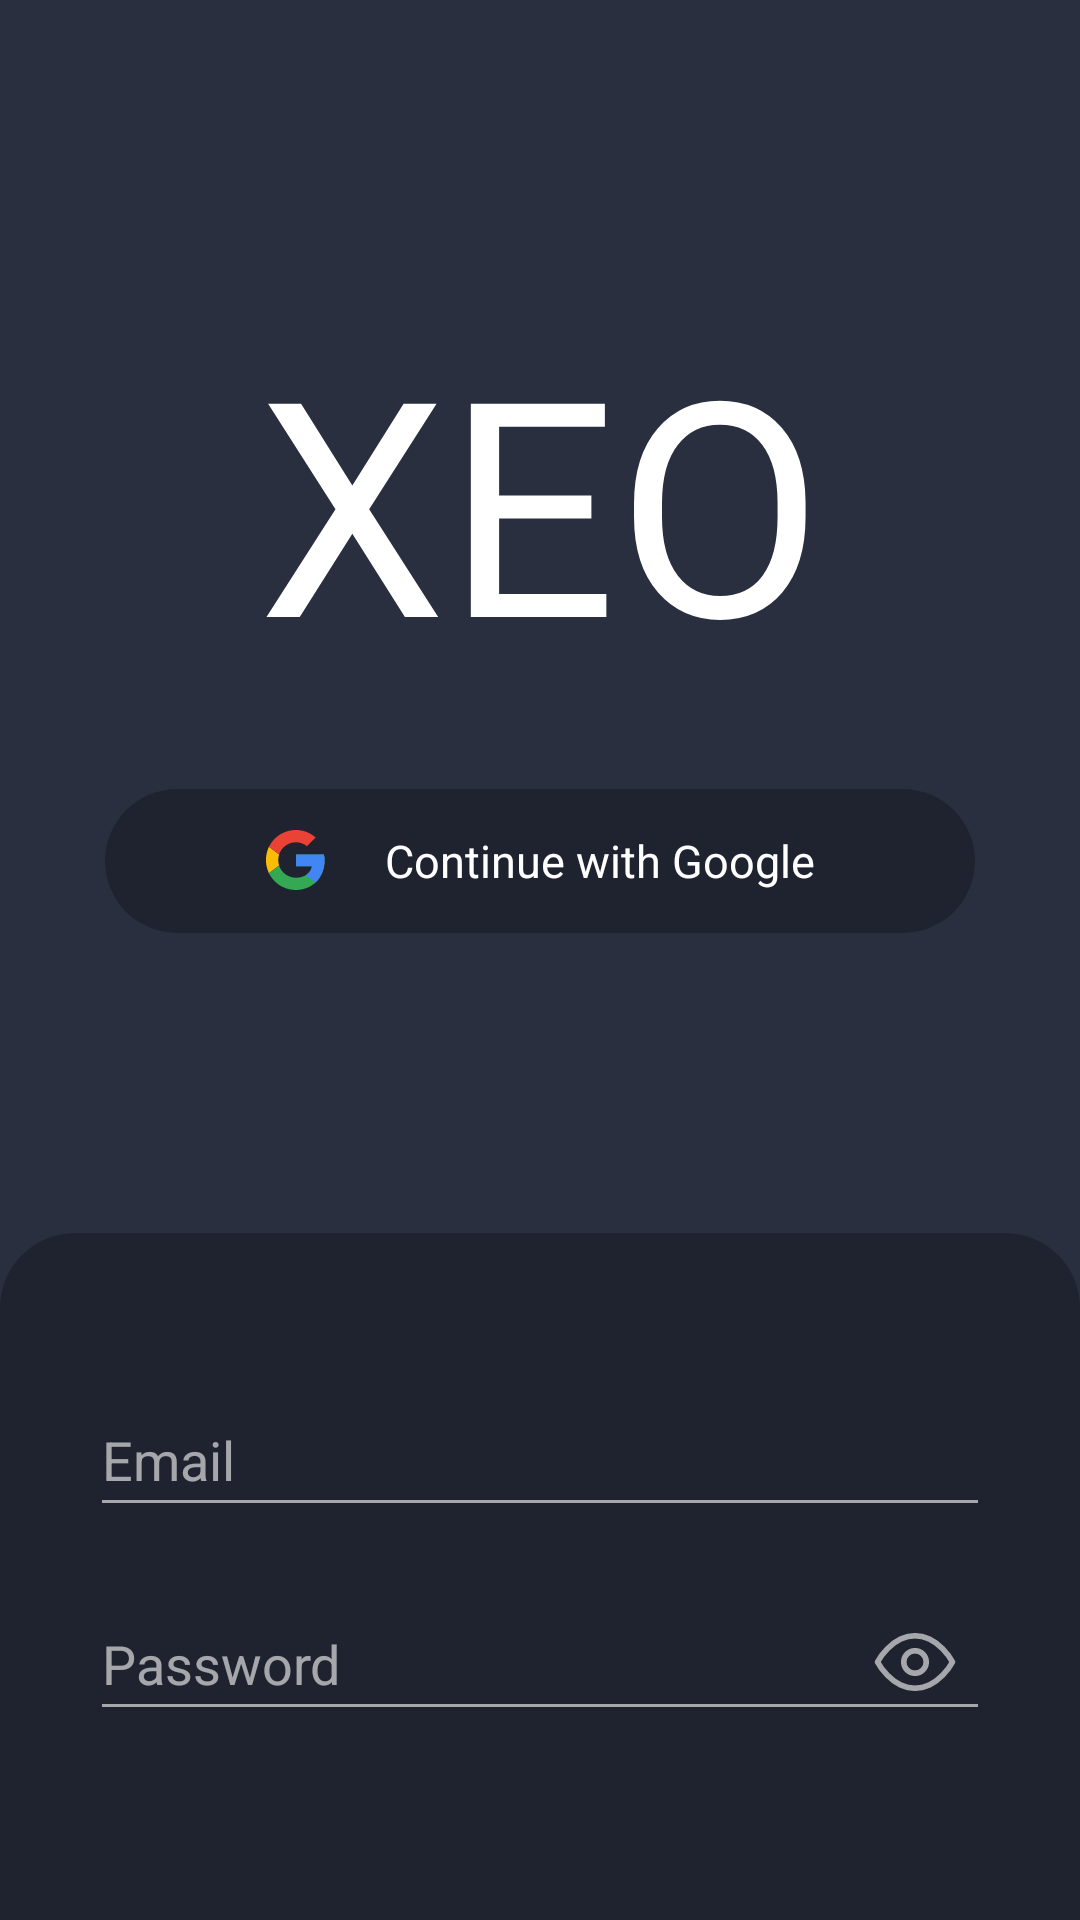

Here is an Android app screen rendered from its layout file. Give the layout XML and the strings, colors and styles it references.
<!-- AndroidManifest.xml: application theme Theme.XenChat -->
<!-- res/layout/activity_sign_in.xml -->
<?xml version="1.0" encoding="utf-8"?>
<RelativeLayout xmlns:android="http://schemas.android.com/apk/res/android"
    xmlns:app="http://schemas.android.com/apk/res-auto"
    xmlns:tools="http://schemas.android.com/tools"
    android:layout_width="match_parent"
    android:layout_height="match_parent"
    tools:context=".auth.SignInActivity"
    android:background="@color/primary">

    <LinearLayout
        android:id="@+id/logoContent"
        android:layout_width="match_parent"
        android:layout_height="match_parent"
        android:layout_centerVertical="true"
        android:orientation="vertical">
        <RelativeLayout

            android:layout_width="match_parent"
            android:layout_height="wrap_content"
            android:layout_marginTop="100dp"
            android:gravity="center">
            <TextView
                android:id="@+id/logo"
                android:layout_width="match_parent"
                android:layout_height="wrap_content"
                android:textAlignment="center"
                android:text="XEO"
                android:textColor="@color/white"
                android:fontFamily="@font/anuratiregular"
                android:textSize="100sp"/>
            <RelativeLayout
                android:id="@+id/googlebutton"
                android:layout_width="match_parent"
                android:layout_height="48dp"
                android:layout_marginTop="30dp"
                android:layout_below="@+id/logo"
                android:background="@drawable/roundedbtn_back"
                android:layout_marginStart="35dp"
                android:layout_marginEnd="35dp"
                android:clickable="true">
                <LinearLayout

                    android:layout_width="wrap_content"
                    android:layout_height="wrap_content"
                    android:layout_centerHorizontal="true"
                    android:layout_centerVertical="true"
                    >
                    <ImageView
                        android:layout_width="20dp"
                        android:layout_height="20dp"
                        android:background="@drawable/ic_google_icon"
                        android:layout_gravity="center"/>
                    <TextView
                        android:layout_width="wrap_content"
                        android:layout_height="wrap_content"
                        android:text="Continue with Google"
                        android:textColor="@color/white"
                        android:textAlignment="center"
                        android:layout_gravity="center"
                        android:textSize="15sp"
                        android:layout_marginStart="20dp"/>
                </LinearLayout>
            </RelativeLayout>
        </RelativeLayout>
        <RelativeLayout
            android:layout_width="match_parent"
            android:layout_height="match_parent"
            android:layout_marginTop="100dp"
            android:padding="30dp"
            android:background="@drawable/black_25_top_round">

            <EditText
                android:id="@+id/email"
                android:layout_width="match_parent"
                android:layout_height="wrap_content"
                android:minHeight="48dp"
                android:backgroundTint="@color/white_60"
                android:layout_marginTop="20dp"
                android:inputType="textEmailAddress"
                android:hint="Email"
                android:textColor="@color/white"
                android:textColorHint="@color/white_60"/>
            <EditText
                android:id="@+id/password"
                android:layout_width="match_parent"
                android:layout_height="wrap_content"
                android:backgroundTint="@color/white_60"
                android:layout_marginTop="20dp"
                android:layout_below="@id/email"
                android:inputType="textPassword"
                android:hint="Password"
                android:minHeight="48dp"
                android:textColor="@color/white"
                android:textColorHint="@color/white_60"/>
            <ImageView
                android:id="@+id/passwordToggle"
                android:layout_width="30dp"
                android:layout_height="30dp"
                android:src="@drawable/eye_open"
                android:layout_alignTop="@id/password"
                android:layout_alignEnd="@id/password"
                android:layout_marginEnd="10dp"
                android:layout_marginTop="10dp"
                android:clickable="true"/>
            <RelativeLayout
                android:id="@+id/continueBtn"
                android:layout_width="match_parent"
                android:layout_height="48dp"
                android:layout_below="@id/password"
                android:layout_marginTop="50dp"
                android:layout_marginStart="20dp"
                android:layout_marginEnd="20dp"
                android:background="@drawable/second_all_round"
                android:clickable="true"
                android:alpha="0.5">
                <TextView
                    android:layout_width="wrap_content"
                    android:layout_height="wrap_content"
                    android:text="Continue"
                    android:layout_centerVertical="true"
                    android:layout_centerHorizontal="true"
                    android:textSize="20sp"
                    android:textColor="@color/white"/>
            </RelativeLayout>
            <LinearLayout
                android:layout_width="wrap_content"
                android:layout_height="wrap_content"
                android:layout_centerHorizontal="true"
                android:layout_below="@id/continueBtn"
                android:layout_marginTop="10dp"
                android:orientation="horizontal">
                <TextView
                    android:layout_width="wrap_content"
                    android:layout_height="wrap_content"
                    android:text="Don't have an account? "
                    android:textColor="@color/white_60"/>
                <TextView
                    android:id="@+id/signUpText"
                    android:layout_width="wrap_content"
                    android:layout_height="wrap_content"
                    android:text="Sign Up!"
                    android:textColor="@color/white"
                    android:clickable="true"/>
            </LinearLayout>
        </RelativeLayout>
    </LinearLayout>
</RelativeLayout>
<!-- resources referenced by this layout -->
<resources>
  <color name="primary">#292F3F</color>
  <color name="white">#FFFFFFFF</color>
  <color name="white_60">#99FFFFFF</color>
  <!-- drawable black_25_top_round (drawable) -->
  <?xml version="1.0" encoding="utf-8"?>
  <selector xmlns:android="http://schemas.android.com/apk/res/android">
      <item>
          <shape android:shape="rectangle">
              <solid android:color="@color/black_25"/>
              <corners android:topLeftRadius="25dp" android:topRightRadius="25dp"/>
          </shape>
      </item>
  </selector>
  <!-- drawable eye_open (drawable) -->
  <vector xmlns:android="http://schemas.android.com/apk/res/android"
      android:width="800dp"
      android:height="800dp"
      android:viewportWidth="24"
      android:viewportHeight="24">
    <path
        android:pathData="M12,5C5.636,5 2,12 2,12C2,12 5.636,19 12,19C18.364,19 22,12 22,12C22,12 18.364,5 12,5Z"
        android:strokeLineJoin="round"
        android:strokeWidth="1.5"
        android:fillColor="#00000000"
        android:strokeColor="@color/white_60"
        android:strokeLineCap="round"/>
    <path
        android:pathData="M12,15C13.657,15 15,13.657 15,12C15,10.343 13.657,9 12,9C10.343,9 9,10.343 9,12C9,13.657 10.343,15 12,15Z"
        android:strokeLineJoin="round"
        android:strokeWidth="1.5"
        android:fillColor="#00000000"
        android:strokeColor="@color/white_60"
        android:strokeLineCap="round"/>
  </vector>
  <!-- drawable ic_google_icon: vector/xml drawable (drawable, 2255 chars, omitted) -->
  <!-- drawable roundedbtn_back (drawable) -->
  <?xml version="1.0" encoding="utf-8"?>
  <selector xmlns:android="http://schemas.android.com/apk/res/android">
      <item>
          <shape android:shape="rectangle">
              <solid android:color="@color/black_25"/>
              <corners android:radius="25dp" />
          </shape>
      </item>
  </selector>
  <!-- drawable second_all_round (drawable) -->
  <?xml version="1.0" encoding="utf-8"?>
  <selector xmlns:android="http://schemas.android.com/apk/res/android">
      <item>
          <shape android:shape="rectangle">
              <solid android:color="@color/secondary"/>
              <corners android:radius="25dp"/>
          </shape>
      </item>
  </selector>
  <style name="Theme.XenChat" parent="Base.Theme.XenChat" />
  <color name="black_25">#40000000</color>
  <color name="secondary">#565E70</color>
  <style name="Base.Theme.XenChat" parent="Theme.Material3.DayNight.NoActionBar">
          
          
          <item name="android:statusBarColor">@color/primary</item>
          <item name="android:windowActionBar">false</item>
      </style>
</resources>
